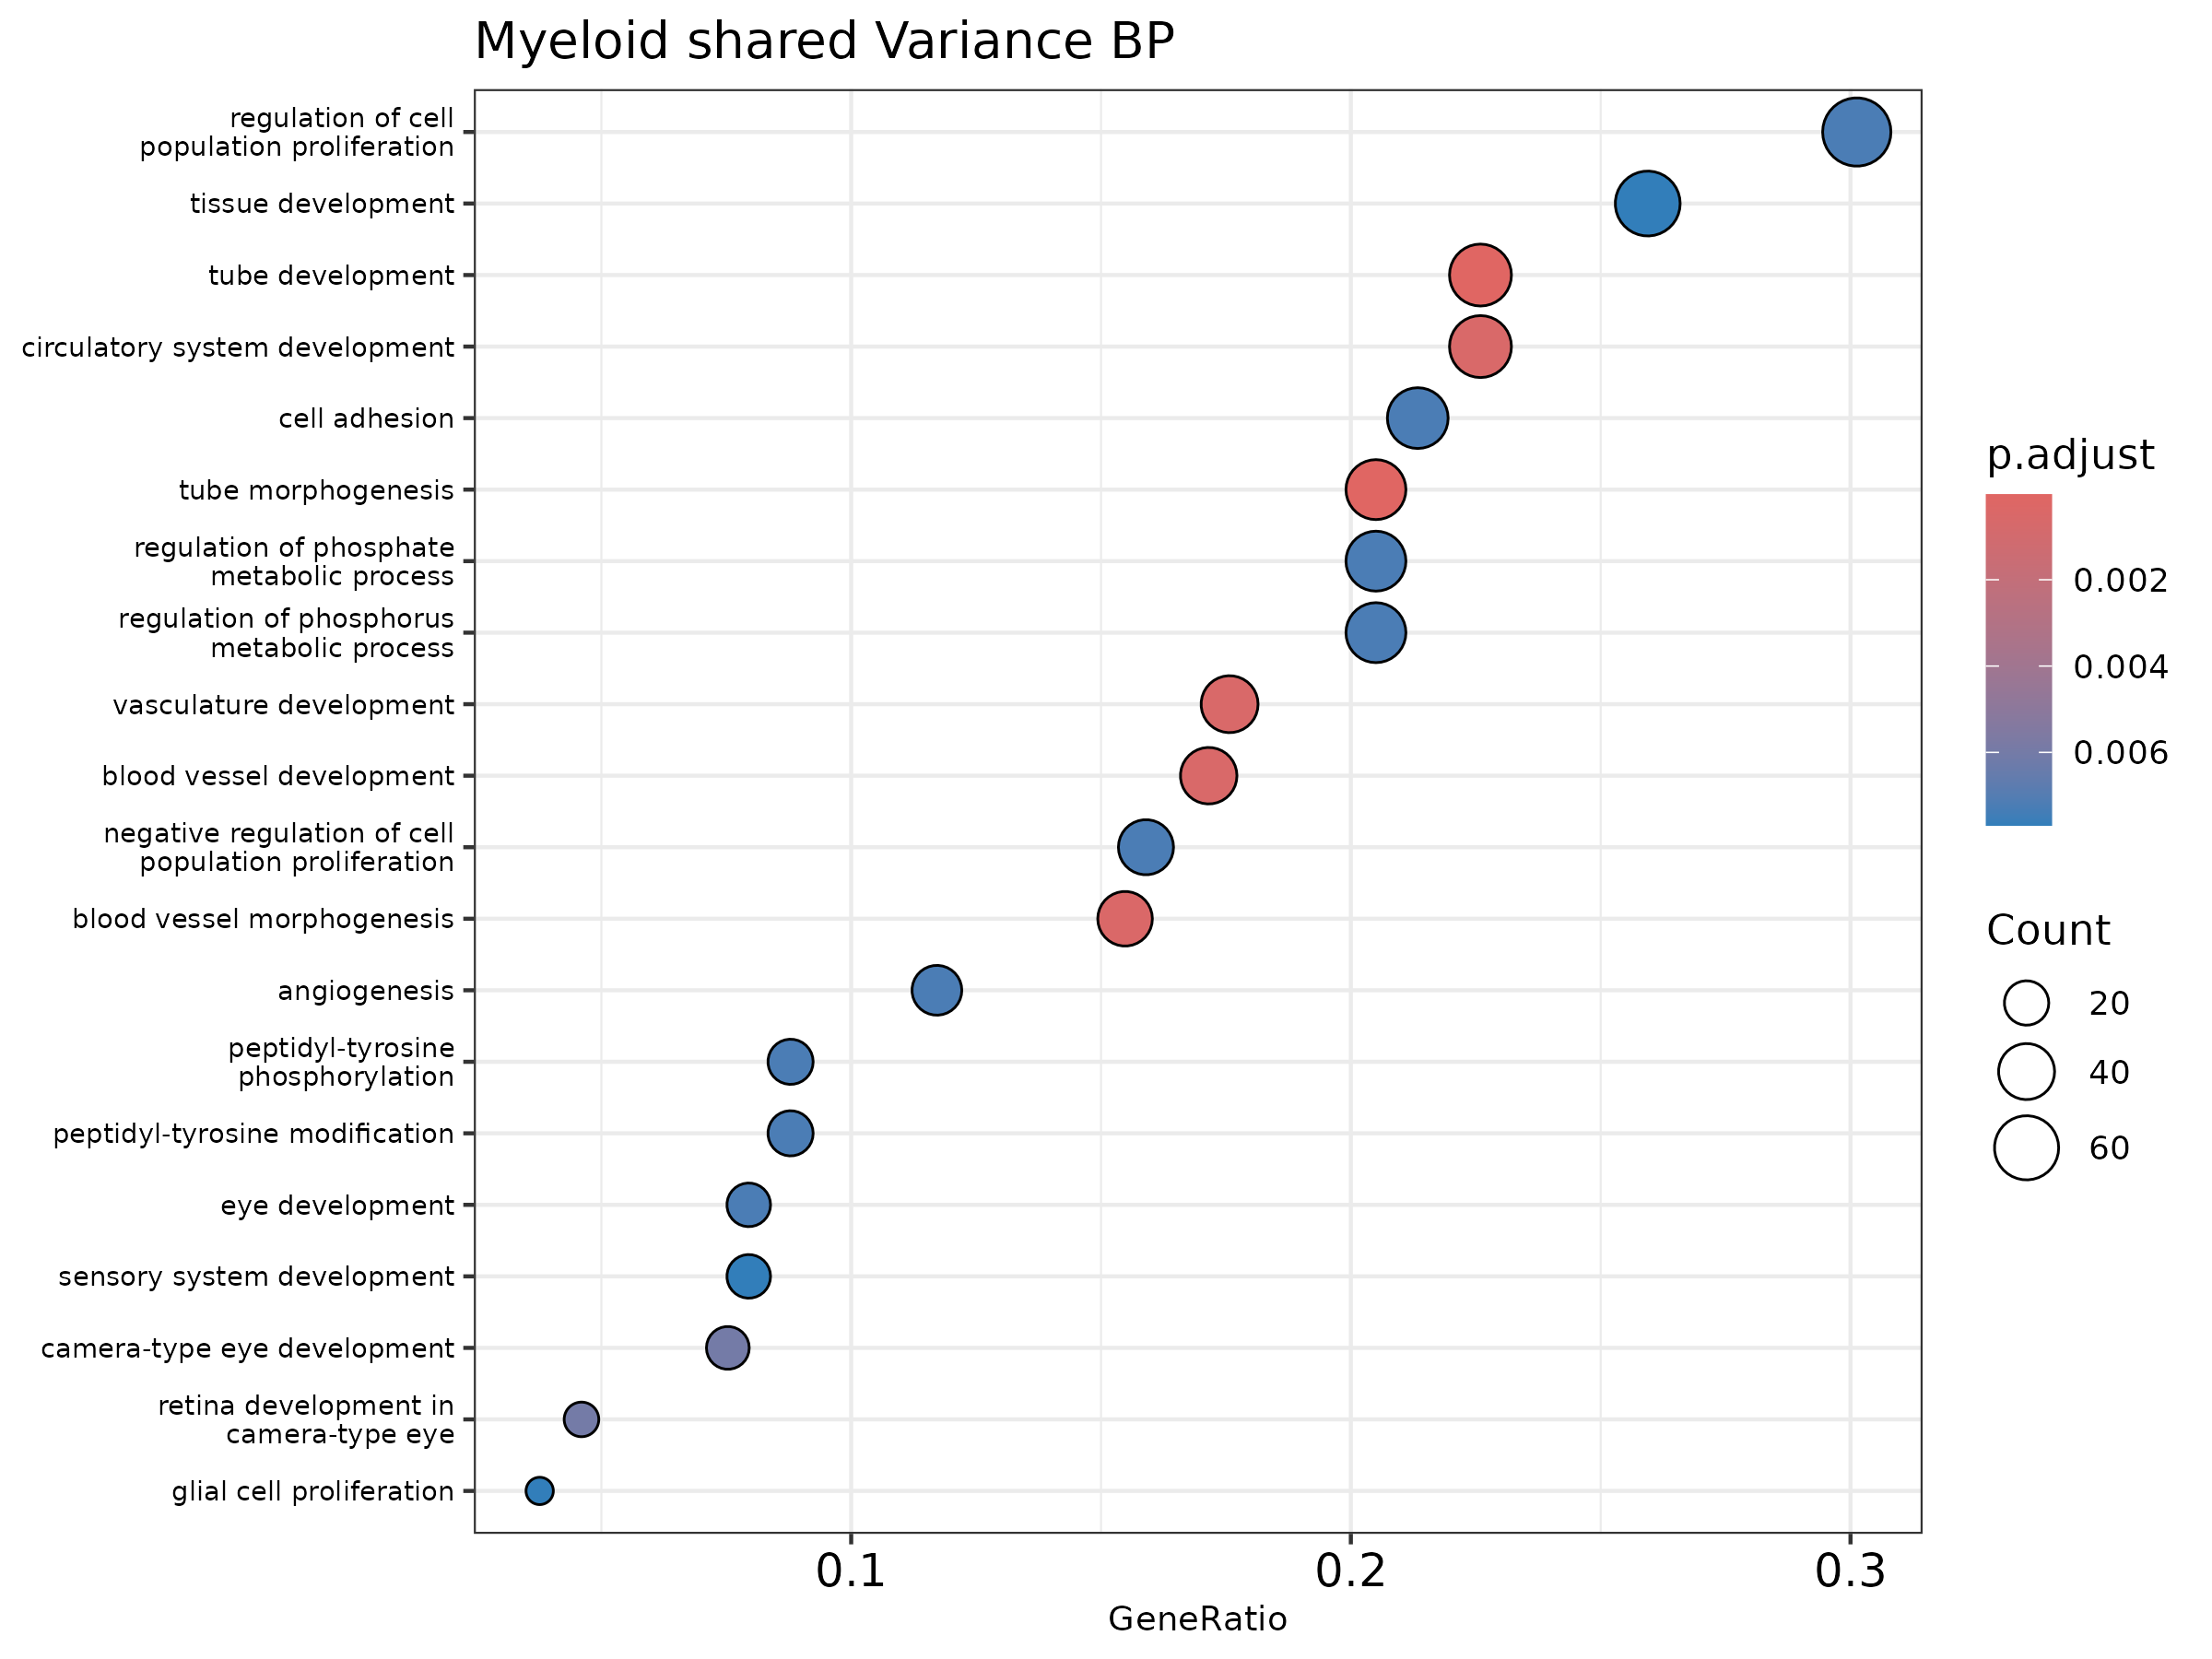

The data file committed next to this chart (first rows):
ID, Description, GeneRatio, BgRatio, pvalue, p.adjust, qvalue, geneID, Count
GO:0035239, tube morphogenesis, 49/239, 189/2024, 1.1588789152236506e-8, 2.7419075134191576e-5, 2.382411075191358e-5, Adamts9/Akt3/Arhgap24/Arid1a/B4galt1/Bmp…, 49
GO:0035295, tube development, 54/239, 226/2024, 4.117660551405342e-8, 4.8711924323125196e-5, 4.232521608891912e-5, Adamts9/Akt3/Arhgap24/Arid1a/Atxn1/B4gal…, 54
GO:0048514, blood vessel morphogenesis, 37/239, 140/2024, 5.874227044444109e-7, 4.6328070623849205e-4, 4.0253913746664374e-4, Adamts9/Akt3/Arhgap24/B4galt1/Bmpr2/C5ar…, 37
GO:0001568, blood vessel development, 41/239, 166/2024, 9.731046796558618e-7, 5.415800134210908e-4, 4.7057248129705494e-4, Adamts9/Akt3/Arhgap24/Arid1a/B4galt1/Bmp…, 41
GO:0072359, circulatory system development, 54/239, 249/2024, 1.3559074744398505e-6, 5.415800134210908e-4, 4.7057248129705494e-4, Adamts9/Adgrg6/Akt3/Ank2/Arhgap24/Arid1a…, 54
GO:0001944, vasculature development, 42/239, 174/2024, 1.3734066274414813e-6, 5.415800134210908e-4, 4.7057248129705494e-4, Adamts9/Akt3/Arhgap24/Arid1a/B4galt1/Bmp…, 42
GO:0060041, retina development in camera-type eye, 11/239, 23/2024, 1.8429031551805408e-5, 0.006, 0.005213, Bmpr2/Chd7/Clic4/Col4a1/Lrp6/Nfia/Nfib/N…, 11
GO:0043010, camera-type eye development, 18/239, 54/2024, 2.0287135663778565e-5, 0.006, 0.005213, Arid1a/Bmpr2/Chd7/Clic4/Col4a1/Egfr/Flt1…, 18
GO:0008285, negative regulation of cell population p…, 38/239, 169/2024, 2.8760321552497505e-5, 0.007221, 0.006274, App/Arhgap24/B4galt1/Bmpr2/Cav1/Cblb/Cd3…, 38
GO:0042127, regulation of cell population proliferat…, 72/239, 403/2024, 3.814707986168752e-5, 0.007221, 0.006274, Adk/Akt3/App/Arhgap24/Atxn1/B4galt1/Bmpr…, 72
GO:0007155, cell adhesion, 51/239, 256/2024, 3.9225772964245004e-5, 0.007221, 0.006274, Adamts9/Adk/App/Arid1a/B4galt1/Cav1/Cblb…, 51
GO:0018108, peptidyl-tyrosine phosphorylation, 21/239, 72/2024, 4.117938936730126e-5, 0.007221, 0.006274, App/Cav1/Cblb/Cd36/Cd44/Cd74/Egfr/Errfi1…, 21
GO:0018212, peptidyl-tyrosine modification, 21/239, 72/2024, 4.117938936730126e-5, 0.007221, 0.006274, App/Cav1/Cblb/Cd36/Cd44/Cd74/Egfr/Errfi1…, 21
GO:0001654, eye development, 19/239, 62/2024, 4.5648931727390954e-5, 0.007221, 0.006274, Arid1a/Bmpr2/Chd7/Clic4/Col4a1/Egfr/Flt1…, 19
GO:0001525, angiogenesis, 28/239, 112/2024, 4.9849782522096834e-5, 0.007221, 0.006274, Adamts9/Akt3/Arhgap24/B4galt1/C5ar1/Cav1…, 28
GO:0019220, regulation of phosphate metabolic proces…, 49/239, 245/2024, 5.188280448652695e-5, 0.007221, 0.006274, App/Atxn1/Bmpr2/C5ar1/Capn2/Cav1/Cblb/Cc…, 49
GO:0051174, regulation of phosphorus metabolic proce…, 49/239, 245/2024, 5.188280448652695e-5, 0.007221, 0.006274, App/Atxn1/Bmpr2/C5ar1/Capn2/Cav1/Cblb/Cc…, 49
GO:0014009, glial cell proliferation, 9/239, 18/2024, 7.173116409831074e-5, 0.00769, 0.006682, Atxn1/Egfr/Flt1/Kras/Nf1/Nfia/Nfib/Prkch…, 9
GO:0009888, tissue development, 62/239, 338/2024, 7.18954564880245e-5, 0.00769, 0.006682, Adamts9/Arhgap24/Arid1a/Arid5b/B4galt1/B…, 62
GO:0048880, sensory system development, 19/239, 64/2024, 7.452015453489497e-5, 0.00769, 0.006682, Arid1a/Bmpr2/Chd7/Clic4/Col4a1/Egfr/Flt1…, 19
GO:0150063, visual system development, 19/239, 64/2024, 7.452015453489497e-5, 0.00769, 0.006682, Arid1a/Bmpr2/Chd7/Clic4/Col4a1/Egfr/Flt1…, 19
GO:0048513, animal organ development, 80/239, 470/2024, 7.651016127455049e-5, 0.00769, 0.006682, Adamts9/Adgrg6/Akt3/Ank2/App/Arid1a/Arid…, 80
GO:0060429, epithelium development, 42/239, 202/2024, 7.745650548830507e-5, 0.00769, 0.006682, Arhgap24/Arid1a/B4galt1/Bmpr2/Cav1/Cd44/…, 42
GO:0050730, regulation of peptidyl-tyrosine phosphor…, 18/239, 59/2024, 7.800441795938887e-5, 0.00769, 0.006682, App/Cav1/Cblb/Cd36/Cd44/Cd74/Egfr/Errfi1…, 18
GO:0007411, axon guidance, 14/239, 40/2024, 9.623092342699575e-5, 0.008456, 0.007347, Ablim1/Apbb2/App/Bmpr2/Ece1/Klf7/Lama2/L…, 14
GO:0097485, neuron projection guidance, 14/239, 40/2024, 9.623092342699575e-5, 0.008456, 0.007347, Ablim1/Apbb2/App/Bmpr2/Ece1/Klf7/Lama2/L…, 14
GO:0048646, anatomical structure formation involved …, 44/239, 217/2024, 9.64929248746068e-5, 0.008456, 0.007347, Adamts9/Adgrg6/Agfg1/Akt3/Arhgap24/Arid1…, 44
GO:0050673, epithelial cell proliferation, 23/239, 88/2024, 1.183641986944026e-4, 0.009312, 0.008091, Adk/Akt3/B4galt1/Bmpr2/C5ar1/Cav1/Cdh13/…, 23
GO:0050680, negative regulation of epithelial cell p…, 13/239, 36/2024, 1.1925936953892572e-4, 0.009312, 0.008091, B4galt1/Cav1/Cdk6/Flt1/Lrp6/Mcc/Mef2c/Nf…, 13
GO:0042325, regulation of phosphorylation, 44/239, 219/2024, 1.2163141954537544e-4, 0.009312, 0.008091, App/Atxn1/Bmpr2/C5ar1/Cav1/Cblb/Ccdc88a/…, 44
GO:0048870, cell motility, 64/239, 358/2024, 1.2200312338463277e-4, 0.009312, 0.008091, Adamts9/Akt3/Apbb2/App/Arhgap24/Arid5b/B…, 64
GO:0016477, cell migration, 62/239, 345/2024, 1.3796722317400083e-4, 0.009614, 0.008353, Adamts9/Akt3/Apbb2/App/Arhgap24/Arid5b/B…, 62
GO:0045124, regulation of bone resorption, 7/239, 12/2024, 1.3815447074897824e-4, 0.009614, 0.008353, Cd38/Egfr/Lrp6/Nf1/P2rx7/Tnfrsf11a/Ubash…, 7
GO:0046850, regulation of bone remodeling, 7/239, 12/2024, 1.3815447074897824e-4, 0.009614, 0.008353, Cd38/Egfr/Lrp6/Nf1/P2rx7/Tnfrsf11a/Ubash…, 7
GO:0001932, regulation of protein phosphorylation, 41/239, 201/2024, 1.5153730408079723e-4, 0.01024, 0.008901, App/Bmpr2/C5ar1/Cav1/Cblb/Ccdc88a/Ccny/C…, 41
GO:1902074, response to salt, 18/239, 62/2024, 1.599248655406955e-4, 0.0104, 0.009037, App/Cav1/Cd36/Clic4/Cpne8/Egfr/Fabp4/Fyn…, 18
GO:0030336, negative regulation of cell migration, 20/239, 73/2024, 1.6704507939916736e-4, 0.0104, 0.009037, Adamts9/Cav1/Cd74/Clic4/Dach1/Dcn/Dlc1/D…, 20
GO:0050678, regulation of epithelial cell proliferat…, 20/239, 73/2024, 1.6704507939916736e-4, 0.0104, 0.009037, Akt3/B4galt1/C5ar1/Cav1/Cdh13/Cdk6/Egfr/…, 20
GO:0040013, negative regulation of locomotion, 21/239, 79/2024, 1.8303995579864807e-4, 0.0111, 0.009649, Adamts9/Cav1/Cd74/Clic4/Dach1/Dcn/Dlc1/D…, 21
GO:0070372, regulation of ERK1 and ERK2 cascade, 18/239, 63/2024, 2.0048641513681424e-4, 0.01155, 0.01003, App/C5ar1/Cav1/Ccl6/Cd36/Cd44/Cd74/Ece1/…, 18
GO:0043549, regulation of kinase activity, 31/239, 139/2024, 2.017348803185405e-4, 0.01155, 0.01003, App/C5ar1/Cav1/Cblb/Ccdc88a/Ccny/Cd74/Eg…, 31
GO:2000146, negative regulation of cell motility, 20/239, 74/2024, 2.0495140125966182e-4, 0.01155, 0.01003, Adamts9/Cav1/Cd74/Clic4/Dach1/Dcn/Dlc1/D…, 20
GO:0007399, nervous system development, 73/239, 432/2024, 2.40474042752981e-4, 0.01323, 0.0115, Ablim1/Adgrg6/Akt3/Apbb2/App/Arid1a/Asap…, 73
GO:0007160, cell-matrix adhesion, 17/239, 59/2024, 2.707575602206479e-4, 0.01456, 0.01265, Adamts9/Cd36/Cdh13/Cdk6/Dlc1/Iqgap1/Itga…, 17
GO:0003013, circulatory system process, 22/239, 87/2024, 2.82509514899633e-4, 0.01485, 0.01291, Ank2/App/Arhgef12/Bmpr2/Cacna1d/Cav1/Cd3…, 22
GO:0022008, neurogenesis, 61/239, 349/2024, 3.672819681343007e-4, 0.01889, 0.01641, Ablim1/Adgrg6/Apbb2/App/Asap1/Atxn1/Bmpr…, 61
GO:0043408, regulation of MAPK cascade, 32/239, 150/2024, 3.792032486209442e-4, 0.01909, 0.01659, App/C5ar1/Cav1/Ccl6/Cd36/Cd44/Cd74/Ece1/…, 32
GO:0007423, sensory organ development, 21/239, 83/2024, 3.873786651101736e-4, 0.01909, 0.01659, Arid1a/Bmpr2/Chd7/Clic4/Col4a1/Ece1/Egfr…, 21
GO:0048771, tissue remodeling, 14/239, 45/2024, 3.9970675126987015e-4, 0.0193, 0.01677, Bmpr2/Cav1/Cd38/Chd7/Egfr/Epas1/Lrp1/Lrp…, 14
GO:0065009, regulation of molecular function, 74/239, 447/2024, 4.2776591396965255e-4, 0.02024, 0.01759, Ank2/App/Arhgap24/Arid5b/Asap1/C5ar1/Cac…, 74
GO:0043410, positive regulation of MAPK cascade, 26/239, 114/2024, 4.720550184919212e-4, 0.02189, 0.01902, App/C5ar1/Ccl6/Cd36/Cd44/Cd74/Egfr/Fbxw7…, 26
GO:0060251, regulation of glial cell proliferation, 7/239, 14/2024, 4.850805749064987e-4, 0.02189, 0.01902, Atxn1/Egfr/Flt1/Kras/Nf1/Prkch/Vim, 7
GO:0043405, regulation of MAP kinase activity, 15/239, 51/2024, 4.903905456889176e-4, 0.02189, 0.01902, App/Cav1/Egfr/Flt1/Ghr/Insr/Iqgap1/Kitl/…, 15
GO:0045859, regulation of protein kinase activity, 28/239, 127/2024, 5.146846249292495e-4, 0.02255, 0.01959, App/C5ar1/Cav1/Cblb/Ccdc88a/Ccny/Egfr/Er…, 28
GO:0070371, ERK1 and ERK2 cascade, 18/239, 68/2024, 5.679854313983501e-4, 0.02443, 0.02123, App/C5ar1/Cav1/Ccl6/Cd36/Cd44/Cd74/Ece1/…, 18
GO:0000902, cell morphogenesis, 44/239, 234/2024, 5.977280238869588e-4, 0.02503, 0.02175, Ablim1/Apbb2/App/Bmpr2/Cd44/Cdh13/Cert1/…, 44
GO:0003008, system process, 45/239, 241/2024, 6.029851653021117e-4, 0.02503, 0.02175, Adk/Ank2/Apbb2/App/Arhgef12/Atxn1/Bmpr2/…, 45
GO:0003205, cardiac chamber development, 13/239, 42/2024, 6.831216143401616e-4, 0.02787, 0.02421, Adgrg6/Ank2/Arid1a/Bmpr2/Chd7/Heg1/Lrp1/…, 13
GO:0010038, response to metal ion, 15/239, 53/2024, 7.71676036749e-4, 0.02981, 0.0259, App/Cav1/Clic4/Cp/Cpne8/Egfr/Fabp4/Gphn/…, 15
GO:0019932, second-messenger-mediated signaling, 15/239, 53/2024, 7.71676036749e-4, 0.02981, 0.0259, Adgrg6/Ank2/App/Cacna1d/Cd36/Cdh13/Ece1/…, 15
... 35 more rows
